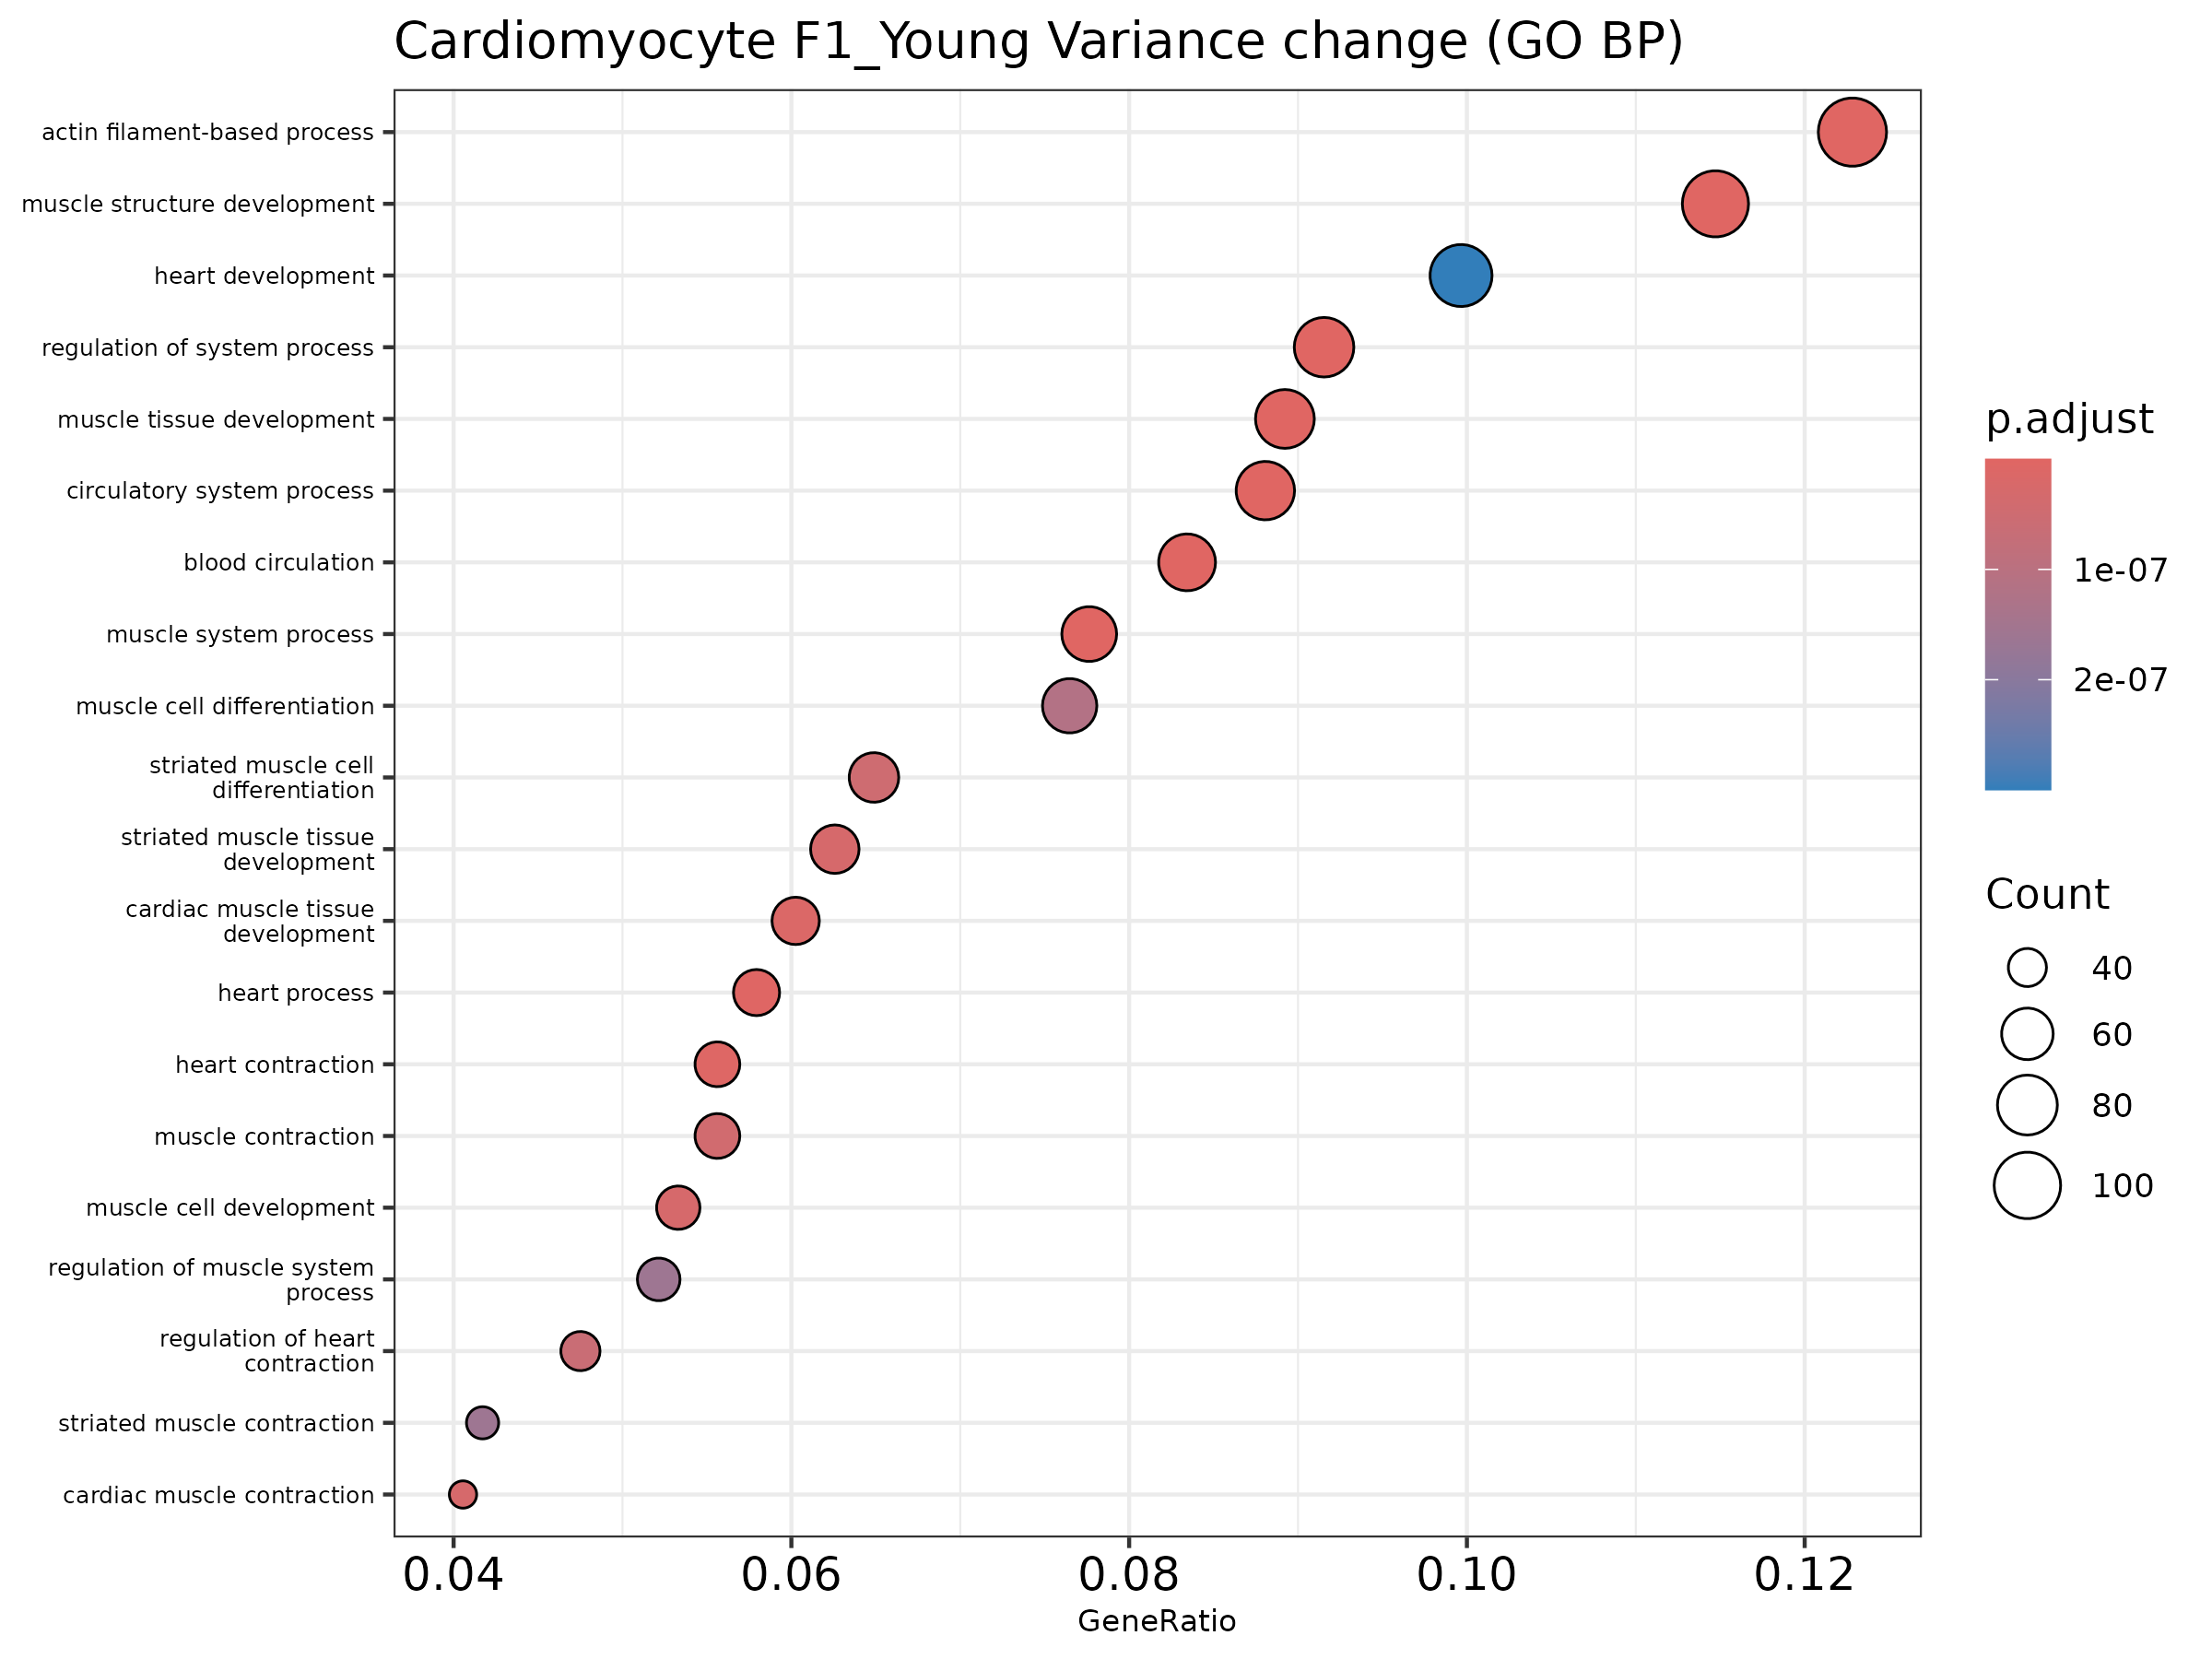

The file beside this chart, header and first rows:
ID, Description, GeneRatio, BgRatio, pvalue, p.adjust, qvalue, geneID, Count
GO:0003013, circulatory system process, 76/863, 210/5757, 8.053389658648957e-15, 2.958815360587627e-11, 2.5474143078147495e-11, Actc1/Adcy6/Adra1a/Akap13/Angpt1/Ank2/Ar…, 76
GO:0008015, blood circulation, 72/863, 199/5757, 4.378415817594395e-14, 8.043149856920903e-11, 6.924810279932189e-11, Actc1/Adcy6/Adra1a/Angpt1/Ank2/Arhgef12/…, 72
GO:0044057, regulation of system process, 79/863, 234/5757, 1.8239864995217858e-13, 2.2337754664143472e-10, 1.9231857652852516e-10, Adra1a/Ank2/Atp1a1/Atp2a2/Cacna1c/Cacnb2…, 79
GO:0030029, actin filament-based process, 106/863, 361/5757, 3.941576035736939e-13, 3.197316368070335e-10, 2.752753541544096e-10, Actc1/Actg1/Akap13/Ank2/Asb2/Atp1a1/Atp2…, 106
GO:0060537, muscle tissue development, 77/863, 229/5757, 4.803327473711645e-13, 3.197316368070335e-10, 2.752753541544096e-10, Actc1/Adra1a/Akap13/Alpk2/Alpk3/Angpt1/A…, 77
GO:0003012, muscle system process, 67/863, 187/5757, 6.019386015745146e-13, 3.197316368070335e-10, 2.752753541544096e-10, Actc1/Adra1a/Akap13/Ank2/Apbb2/Asb2/Atp1…, 67
GO:0061061, muscle structure development, 99/863, 330/5757, 6.091784043683273e-13, 3.197316368070335e-10, 2.752753541544096e-10, Actc1/Actg1/Adra1a/Afg3l2/Akap13/Alpk2/A…, 99
GO:0003015, heart process, 50/863, 126/5757, 7.7039719019855035e-12, 3.5380490959868426e-9, 3.0461099428245315e-9, Actc1/Adra1a/Akap13/Ank2/Atp1a1/Atp2a2/C…, 50
GO:0060047, heart contraction, 48/863, 120/5757, 1.457896686258585e-11, 5.951458250348935e-9, 5.123952680943916e-9, Actc1/Adra1a/Ank2/Atp1a1/Atp2a2/Cacna1c/…, 48
GO:0048738, cardiac muscle tissue development, 52/863, 139/5757, 4.091912105729091e-11, 1.503368507644868e-8, 1.2943364081806234e-8, Actc1/Adra1a/Akap13/Alpk2/Alpk3/Angpt1/A…, 52
GO:0055001, muscle cell development, 46/863, 117/5757, 7.913515389799181e-11, 2.6087740004222123e-8, 2.246043569684196e-8, Actc1/Actg1/Adra1a/Afg3l2/Akap13/Alpk2/A…, 46
GO:0060048, cardiac muscle contraction, 35/863, 76/5757, 8.52076429098164e-11, 2.6087740004222123e-8, 2.246043569684196e-8, Actc1/Adra1a/Ank2/Atp1a1/Atp2a2/Cacna1c/…, 35
GO:0014706, striated muscle tissue development, 54/863, 150/5757, 9.482447185378547e-11, 2.6798854583908297e-8, 2.307267513527331e-8, Actc1/Adra1a/Akap13/Alpk2/Alpk3/Angpt1/A…, 54
GO:0006936, muscle contraction, 48/863, 127/5757, 1.554728623779502e-10, 4.080052116975636e-8, 3.5127515146296264e-8, Actc1/Adra1a/Ank2/Apbb2/Atp1a1/Atp2a2/Ca…, 48
GO:0051146, striated muscle cell differentiation, 56/863, 161/5757, 1.967063866595514e-10, 4.8179950972479456e-8, 4.148089066048787e-8, Actc1/Actg1/Adra1a/Akap13/Alpk2/Alpk3/As…, 56
GO:0008016, regulation of heart contraction, 41/863, 101/5757, 2.700789170053008e-10, 6.201687131734219e-8, 5.339389115795585e-8, Adra1a/Ank2/Atp1a1/Atp2a2/Cacna1c/Cacnb2…, 41
GO:0042692, muscle cell differentiation, 66/863, 209/5757, 5.368646081922578e-10, 1.1602591591166795e-7, 9.989338375342012e-8, Actc1/Actg1/Adra1a/Afg3l2/Akap13/Alpk2/A…, 66
GO:0090257, regulation of muscle system process, 45/863, 120/5757, 7.96370201962873e-10, 1.6174602328942862e-7, 1.3925645359560296e-7, Adra1a/Ank2/Atp1a1/Atp2a2/Cacna1c/Camk2d…, 45
GO:0006941, striated muscle contraction, 36/863, 85/5757, 8.364655532115252e-10, 1.6174602328942862e-7, 1.3925645359560296e-7, Actc1/Adra1a/Ank2/Atp1a1/Atp2a2/Cacna1c/…, 36
GO:0007507, heart development, 86/863, 309/5757, 1.632492759483864e-9, 2.998889199171858e-7, 2.581916180131059e-7, Acacb/Actc1/Adam19/Adra1a/Akap13/Alpk2/A…, 86
GO:0030036, actin cytoskeleton organization, 87/863, 315/5757, 1.9748989764337455e-9, 3.455132780675039e-7, 2.974722518387672e-7, Actc1/Actg1/Akap13/Asb2/Atp2c1/Auts2/Avi…, 87
GO:0032989, cellular component morphogenesis, 94/863, 361/5757, 1.1579662663227516e-8, 1.933803664758995e-6, 1.664922789617162e-6, Ablim1/Actc1/Actg1/Afg3l2/Akap13/Ank3/Ap…, 94
GO:1903522, regulation of blood circulation, 42/863, 118/5757, 1.793976251737237e-8, 2.865682064731569e-6, 2.467230497240457e-6, Adra1a/Ank2/Atp1a1/Atp2a2/Cacna1c/Cacnb2…, 42
GO:0072359, circulatory system development, 119/863, 499/5757, 3.0716393084195325e-8, 4.702167841305568e-6, 4.048366720088024e-6, Acacb/Actc1/Actg1/Adam19/Adra1a/Akap13/A…, 119
GO:0034330, cell junction organization, 80/863, 302/5757, 7.034357967735134e-8, 1.0337692469383554e-5, 8.90031397601856e-6, Actg1/Afg3l2/Ank3/Asap1/Cacnb2/Cap2/Cd9/…, 80
GO:0055013, cardiac muscle cell development, 27/863, 64/5757, 1.229645708406406e-7, 1.7375839741096675e-5, 1.4959859731826924e-5, Actc1/Adra1a/Akap13/Alpk2/Alpk3/Asb2/Cam…, 27
GO:0055006, cardiac cell development, 28/863, 68/5757, 1.3375709671293255e-7, 1.8200873086048674e-5, 1.567017838683674e-5, Actc1/Adra1a/Akap13/Alpk2/Alpk3/Asb2/Cam…, 28
GO:0007517, muscle organ development, 49/863, 157/5757, 1.4715119085827042e-7, 1.9308338400474484e-5, 1.6623658967259496e-5, Actc1/Angpt1/Asb2/Ccnt2/Cfl2/Chd2/Chd7/C…, 49
GO:0006942, regulation of striated muscle contractio…, 23/863, 51/5757, 2.4714266861169857e-7, 3.046006881119075e-5, 2.62248250229574e-5, Adra1a/Ank2/Atp1a1/Atp2a2/Cacna1c/Casq2/…, 23
GO:0097435, supramolecular fiber organization, 85/863, 336/5757, 2.487213022144046e-7, 3.046006881119075e-5, 2.62248250229574e-5, Actc1/Actg1/Akap13/Apc/Avil/Cap2/Casq2/C…, 85
GO:0070252, actin-mediated cell contraction, 25/863, 59/5757, 3.268319275421244e-7, 3.873485489644403e-5, 3.334906425344937e-5, Actc1/Ank2/Atp1a1/Atp2a2/Cacna1c/Cacnb2/…, 25
GO:0009887, animal organ morphogenesis, 93/863, 380/5757, 3.4006765716268567e-7, 3.904401788799085e-5, 3.361524045308784e-5, Actc1/Agtpbp1/Alpk2/Angpt1/Ank/Ankrd11/A…, 93
GO:0006937, regulation of muscle contraction, 28/863, 72/5757, 5.538388550603165e-7, 6.16607258633819e-5, 5.308726505442588e-5, Adra1a/Ank2/Atp1a1/Atp2a2/Cacna1c/Casq2/…, 28
GO:0055117, regulation of cardiac muscle contraction, 21/863, 46/5757, 6.433568756756515e-7, 6.952038709506893e-5, 5.985409942431371e-5, Adra1a/Ank2/Atp1a1/Atp2a2/Cacna1c/Casq2/…, 21
GO:0000902, cell morphogenesis, 97/863, 407/5757, 7.026815174751833e-7, 7.376148272010925e-5, 6.350550255677973e-5, Ablim1/Actg1/Afg3l2/Ank3/Apbb2/Apc/Atxn2…, 97
GO:0055008, cardiac muscle tissue morphogenesis, 18/863, 36/5757, 7.685560192008211e-7, 7.843541151510603e-5, 6.752955665784993e-5, Actc1/Angpt1/Chd7/Dsp/Egln1/Heg1/Mybpc3/…, 18
GO:0098660, inorganic ion transmembrane transport, 65/863, 244/5757, 1.0254543360141187e-6, 1.0182484406799653e-4, 8.766686428797802e-5, 1810037I17Rik/Adra1a/Afg3l2/Ank/Ank2/Ank…, 65
GO:0030239, myofibril assembly, 22/863, 51/5757, 1.1569840048184855e-6, 1.0691013824152339e-4, 9.204508650138321e-5, Actc1/Actg1/Akap13/Casq2/Cfl2/Csrp3/Fhod…, 22
GO:0055002, striated muscle cell development, 22/863, 51/5757, 1.1569840048184855e-6, 1.0691013824152339e-4, 9.204508650138321e-5, Actc1/Actg1/Akap13/Casq2/Cfl2/Csrp3/Fhod…, 22
GO:0034762, regulation of transmembrane transport, 60/863, 220/5757, 1.1639644882038475e-6, 1.0691013824152339e-4, 9.204508650138321e-5, 1810037I17Rik/Acsl1/Ank2/Ank3/Appl2/Asph…, 60
GO:0060415, muscle tissue morphogenesis, 18/863, 37/5757, 1.2892160361307546e-6, 1.1552633455474128e-4, 9.94632654319106e-5, Actc1/Angpt1/Chd7/Dsp/Egln1/Heg1/Mybpc3/…, 18
GO:0086001, cardiac muscle cell action potential, 16/863, 31/5757, 1.856134139794359e-6, 1.623675435620113e-4, 1.3979155614240725e-4, Ank2/Ank3/Atp2a2/Cacna1c/Cacnb2/Camk2d/D…, 16
GO:0055007, cardiac muscle cell differentiation, 29/863, 80/5757, 1.928242869730613e-6, 1.6424952624447767e-4, 1.4141186326810176e-4, Actc1/Adra1a/Akap13/Alpk2/Alpk3/Asb2/Cam…, 29
GO:0043500, muscle adaptation, 27/863, 72/5757, 2.040703229325446e-6, 1.6424952624447767e-4, 1.4141186326810176e-4, Adra1a/Asb2/Atp2a2/Camk2d/Cmya5/Fbxo32/H…, 27
GO:0014896, muscle hypertrophy, 26/863, 68/5757, 2.0564720215693994e-6, 1.6424952624447767e-4, 1.4141186326810176e-4, Adra1a/Akap13/Atp2a2/Camk2d/Csrp3/Fbxo32…, 26
GO:0014897, striated muscle hypertrophy, 26/863, 68/5757, 2.0564720215693994e-6, 1.6424952624447767e-4, 1.4141186326810176e-4, Adra1a/Akap13/Atp2a2/Camk2d/Csrp3/Fbxo32…, 26
GO:0086003, cardiac muscle cell contraction, 19/863, 42/5757, 2.621207889110756e-6, 2.0490037839559399e-4, 1.7641051974866343e-4, Ank2/Atp1a1/Atp2a2/Cacna1c/Cacnb2/Camk2d…, 19
GO:0030048, actin filament-based movement, 28/863, 77/5757, 2.697145156572351e-6, 2.064439855259754e-4, 1.7773949990131395e-4, Actc1/Ank2/Atp1a1/Atp2a2/Cacna1c/Cacnb2/…, 28
GO:0042391, regulation of membrane potential, 44/863, 148/5757, 2.8072033952922544e-6, 2.0801864283245342e-4, 1.79095212936287e-4, Adra1a/Ank2/Ank3/Atp1a1/Atp2a2/Atxn1/Bni…, 44
GO:0050808, synapse organization, 53/863, 191/5757, 2.8309559449163502e-6, 2.0801864283245342e-4, 1.79095212936287e-4, Afg3l2/Ank3/Asap1/Cacnb2/Cap2/Cdh2/Cntn5…, 53
GO:0007155, cell adhesion, 93/863, 398/5757, 3.047905028123072e-6, 2.1956868771223857e-4, 1.890393108257963e-4, Actg1/Adam19/Angpt1/Ank3/Apc/Arid1b/Atp2…, 93
GO:0120039, plasma membrane bounded cell projection …, 71/863, 282/5757, 3.1126379580428136e-6, 2.199198434201788e-4, 1.8934164097001327e-4, Ablim1/Actg1/Afg3l2/Ank3/Apbb2/Apc/Atxn2…, 71
GO:0034765, regulation of monoatomic ion transmembra…, 47/863, 163/5757, 3.3137430169118995e-6, 2.2728199772264026e-4, 1.9568014301250155e-4, 1810037I17Rik/Ank2/Ank3/Asph/Cacna1c/Cac…, 47
GO:0048644, muscle organ morphogenesis, 18/863, 39/5757, 3.376144719778235e-6, 2.2728199772264026e-4, 1.9568014301250155e-4, Actc1/Angpt1/Chd7/Dsp/Egln1/Heg1/Mybpc3/…, 18
GO:0034220, monoatomic ion transmembrane transport, 66/863, 257/5757, 3.4024251156083873e-6, 2.2728199772264026e-4, 1.9568014301250155e-4, 1810037I17Rik/Adra1a/Afg3l2/Ank2/Ank3/An…, 66
GO:0048858, cell projection morphogenesis, 71/863, 283/5757, 3.570310085509871e-6, 2.3423784382434404e-4, 2.016688309578414e-4, Ablim1/Actg1/Afg3l2/Ank3/Apbb2/Apc/Atxn2…, 71
GO:0030334, regulation of cell migration, 85/863, 357/5757, 3.8006047515662924e-6, 2.449723132851677e-4, 2.109107530647592e-4, Abhd2/Actg1/Angpt1/Apc/Appl2/Atp5f1a/Atp…, 85
GO:0098655, monoatomic cation transmembrane transpor…, 62/863, 238/5757, 4.114484396193844e-6, 2.5791187595333617e-4, 2.2205116673058913e-4, 1810037I17Rik/Adra1a/Afg3l2/Ank2/Ank3/As…, 62
GO:0098662, inorganic cation transmembrane transport, 61/863, 233/5757, 4.141753043344266e-6, 2.5791187595333617e-4, 2.2205116673058913e-4, 1810037I17Rik/Adra1a/Afg3l2/Ank2/Ank3/As…, 61
GO:0048812, neuron projection morphogenesis, 69/863, 274/5757, 4.278964009397124e-6, 2.6201522950875054e-4, 2.255839797936554e-4, Ablim1/Actg1/Afg3l2/Ank3/Apbb2/Apc/Atxn2…, 69
... 158 more rows
